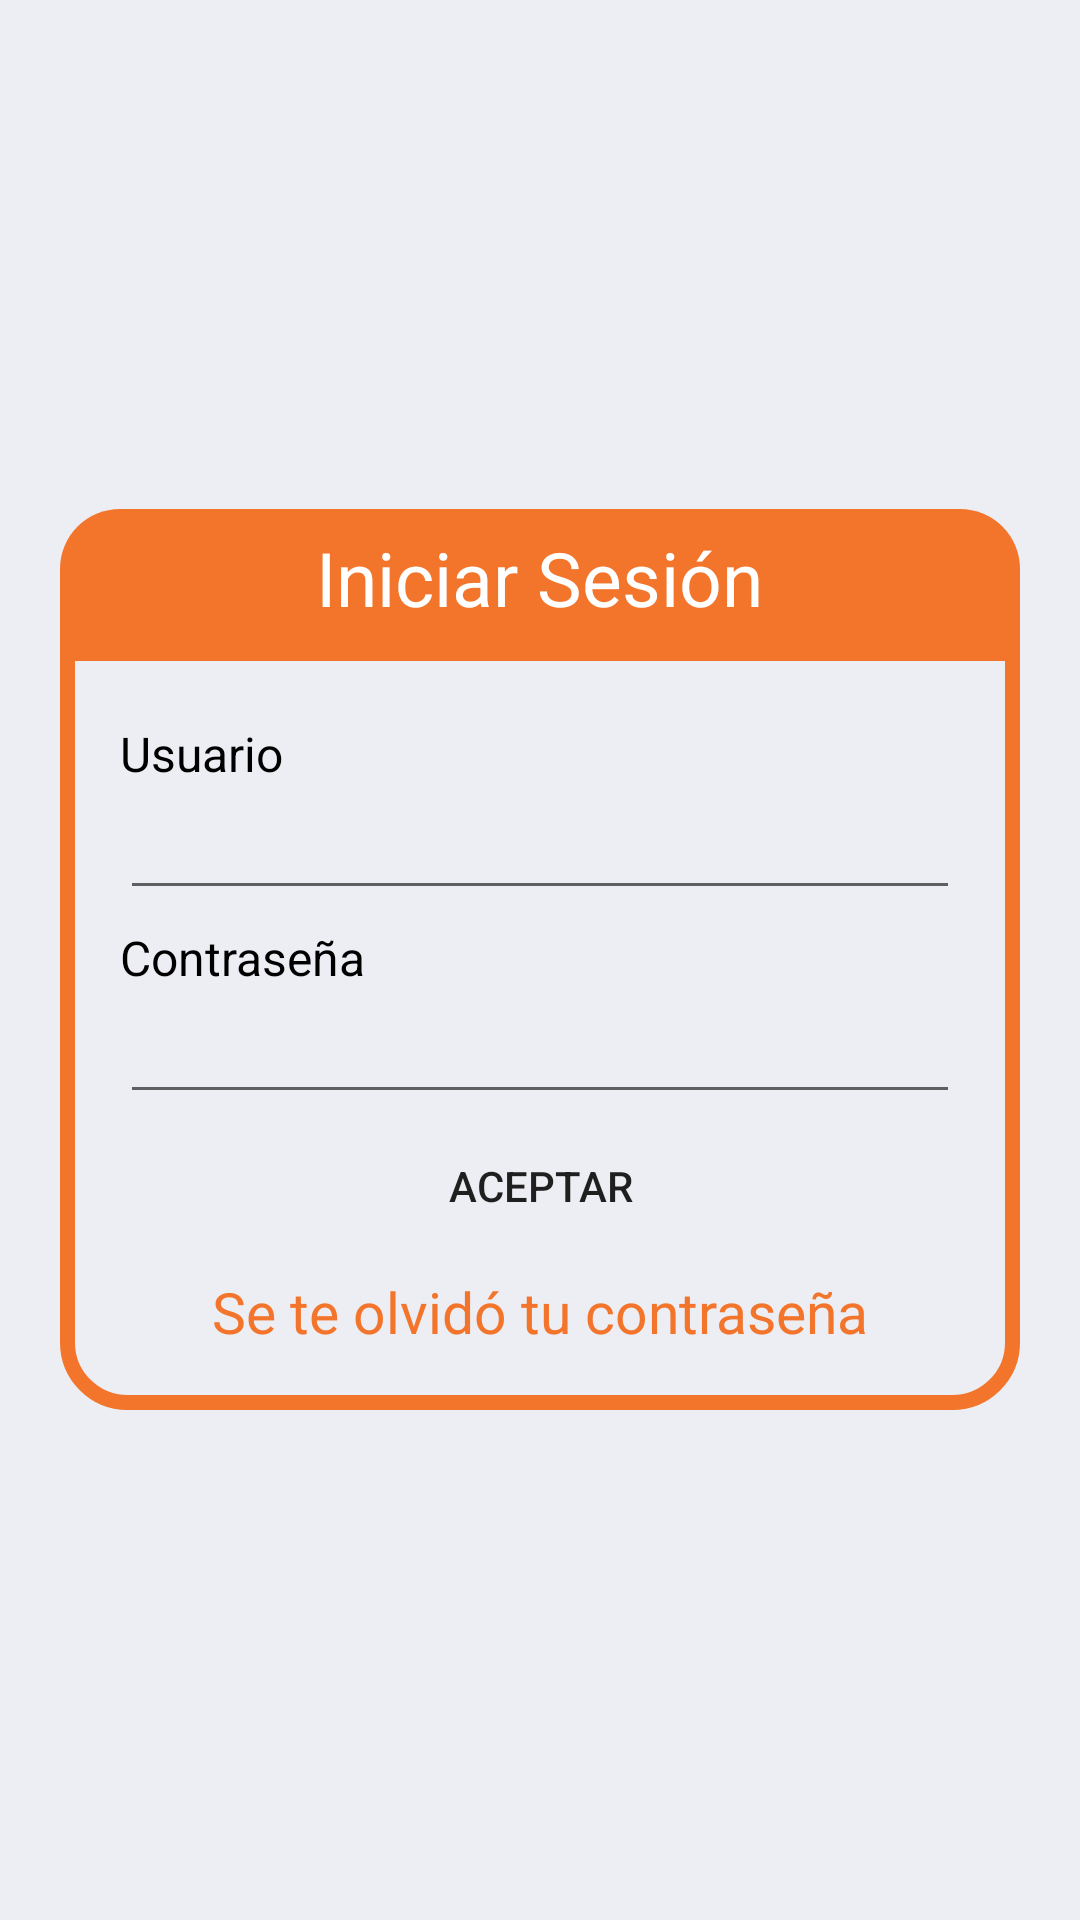

Layout XML and referenced resources for this Android screen:
<!-- AndroidManifest.xml: application theme AppTheme -->
<!-- res/layout/activity_login.xml -->
<?xml version="1.0" encoding="utf-8"?>
<LinearLayout xmlns:android="http://schemas.android.com/apk/res/android"
    xmlns:tools="http://schemas.android.com/tools"
    android:layout_width="match_parent"
    android:layout_height="match_parent"
    android:background="@color/colorBody"
    android:gravity="center"
    android:orientation="vertical"
    android:padding="@dimen/marginBody"
    tools:context=".Login">

    <ImageView
        android:layout_width="match_parent"
        android:layout_height="match_parent"
        android:layout_weight="2"
        android:src="@drawable/ic_baseline_account_circle_24"/>

    <LinearLayout
        android:layout_width="match_parent"
        android:layout_height="match_parent"
        android:layout_weight="1"
        android:gravity="center"
        android:orientation="vertical">

        <LinearLayout style="@style/cardTitle">

            <TextView
                style="@style/cardTextTitle"
                android:text="@string/login" />

        </LinearLayout>

        <LinearLayout style="@style/cardBody">

            <TextView
                style="@style/cardTextBody"
                android:text="@string/user" />

            <EditText
                android:id="@+id/etUser"
                android:layout_width="match_parent"
                android:layout_height="wrap_content" />

            <TextView
                style="@style/cardTextBody"
                android:text="@string/password" />

            <EditText
                android:id="@+id/etPassword"
                android:layout_width="match_parent"
                android:layout_height="wrap_content"
                android:inputType="textPassword"/>

            <Button
                android:id="@+id/btnLogin"
                android:layout_width="200dp"
                android:layout_height="wrap_content"
                android:layout_gravity="center"
                android:background="@drawable/custom_button"
                android:text="@string/accept" />

            <TextView
                style="@style/cardTextLink"
                android:text="@string/forgotPassword" />

        </LinearLayout>


    </LinearLayout>

    <LinearLayout
        android:layout_width="match_parent"
        android:layout_height="match_parent"
        android:layout_weight="2"
        android:orientation="vertical">

    </LinearLayout>

</LinearLayout>
<!-- resources referenced by this layout -->
<resources>
  <color name="colorBody">#EDEDF4</color>
  <dimen name="marginBody">20dp</dimen>
  <string name="accept">Aceptar</string>
  <string name="forgotPassword">Se te olvidó tu contraseña</string>
  <string name="login">Iniciar Sesión</string>
  <string name="password">Contraseña</string>
  <string name="user">Usuario</string>
  <style name="cardBody">
          <item name="android:layout_width">match_parent</item>
          <item name="android:layout_height">wrap_content</item>
          <item name="android:orientation">vertical</item>
          <item name="android:background">@drawable/card_body</item>
          <item name="android:padding">@dimen/cardPaddingBody</item>
      </style>
  <style name="cardTextBody">
          <item name="android:textColor">@color/colorText</item>
          <item name="android:textSize">@dimen/cardTextBody</item>
          <item name="android:layout_width">wrap_content</item>
          <item name="android:layout_height">wrap_content</item>
          <item name="android:layout_marginTop">@dimen/cardMarginComponent</item>
      </style>
  <style name="cardTextLink">
          <item name="android:textColor">@color/colorPrimaryDark</item>
          <item name="android:textSize">@dimen/cardTextLink</item>
          <item name="android:layout_width">wrap_content</item>
          <item name="android:layout_height">wrap_content</item>
          <item name="android:layout_gravity">center</item>
          <item name="android:layout_marginTop">@dimen/cardMarginComponent</item>
      </style>
  <style name="cardTextTitle">
          <item name="android:textColor">@color/colorTitle</item>
          <item name="android:textSize">@dimen/cardTextTitle</item>
          <item name="android:layout_width">wrap_content</item>
          <item name="android:layout_height">wrap_content</item>
      </style>
  <style name="cardTitle">
          <item name="android:layout_width">match_parent</item>
          <item name="android:layout_height">wrap_content</item>
          <item name="android:orientation">vertical</item>
          <item name="android:gravity">center</item>
          <item name="android:background">@drawable/card_title</item>
          <item name="android:padding">@dimen/cardPaddingTitle</item>
      </style>
  <style name="AppTheme" parent="Theme.AppCompat.Light.DarkActionBar">
          
          <item name="colorPrimary">@color/colorPrimary</item>
          <item name="colorPrimaryDark">@color/colorPrimaryDark</item>
          <item name="colorAccent">@color/colorAccent</item>
      </style>
  <!-- drawable card_body (drawable) -->
  <?xml version="1.0" encoding="utf-8"?>
  <shape xmlns:android="http://schemas.android.com/apk/res/android"
      android:shape="rectangle">
  
      <corners
          android:bottomLeftRadius="20dp"
          android:bottomRightRadius="20dp" />
  
      <stroke
          android:width="5dp"
          android:color="@color/colorPrimaryDark" />
  
  </shape>
  <dimen name="cardPaddingBody">20dp</dimen>
  <color name="colorText">#000000</color>
  <dimen name="cardTextBody">16dp</dimen>
  <dimen name="cardMarginComponent">5dp</dimen>
  <color name="colorPrimaryDark">#F3752B</color>
  <dimen name="cardTextLink">19dp</dimen>
  <color name="colorTitle">#FFFFFF</color>
  <dimen name="cardTextTitle">25dp</dimen>
  <!-- drawable card_title (drawable) -->
  <?xml version="1.0" encoding="utf-8"?>
  <shape xmlns:android="http://schemas.android.com/apk/res/android"
      android:shape="rectangle">
  
      <corners
          android:topLeftRadius="20dp"
          android:topRightRadius="20dp" />
  
      <solid android:color="@color/colorPrimaryDark" />
  
  </shape>
  <dimen name="cardPaddingTitle">6dp</dimen>
  <color name="colorPrimary">#F79D5C</color>
  <color name="colorAccent">#F52F57</color>
</resources>
